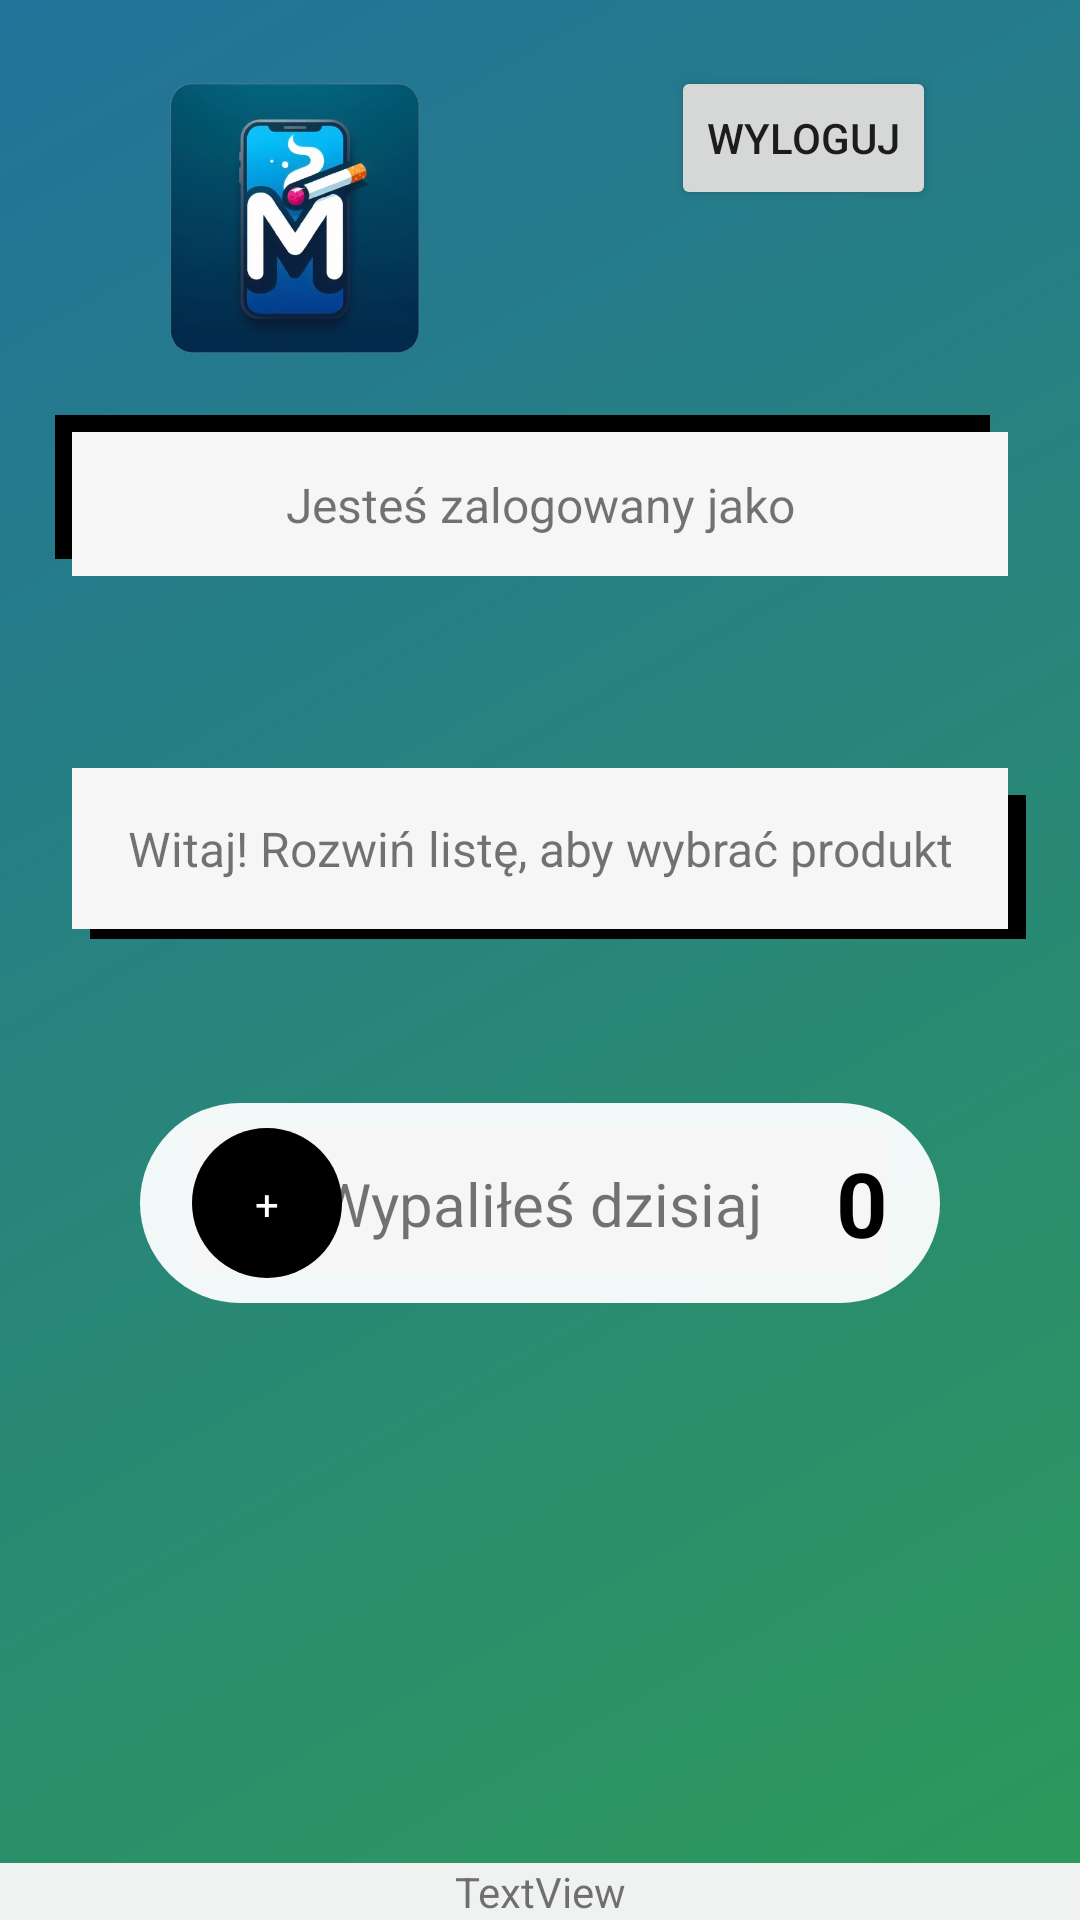

The Android layout XML behind this screen, and the referenced resources:
<!-- AndroidManifest.xml: application theme Theme.RzucPaleniem -->
<!-- res/layout/fragment_title_screen.xml -->
<?xml version="1.0" encoding="utf-8"?>
<androidx.constraintlayout.widget.ConstraintLayout xmlns:android="http://schemas.android.com/apk/res/android"
    xmlns:app="http://schemas.android.com/apk/res-auto"
    xmlns:tools="http://schemas.android.com/tools"
    android:layout_width="match_parent"
    android:layout_height="match_parent"
    android:background="@drawable/gradient_bg_title"
    tools:context=".ui.title_screen.TitleScreenFragment">

    <View
        android:id="@+id/viewExpandBottom"
        android:layout_width="0dp"
        android:layout_height="48dp"
        android:layout_marginStart="30dp"
        android:layout_marginTop="9dp"
        android:layout_marginEnd="18dp"
        android:background="@color/black"
        app:layout_constraintEnd_toEndOf="parent"
        app:layout_constraintStart_toStartOf="parent"
        app:layout_constraintTop_toTopOf="@+id/linearLayout" />

    <View
        android:id="@+id/viewUserBottom"
        android:layout_width="0dp"
        android:layout_height="48dp"
        android:layout_marginStart="-6dp"
        android:layout_marginTop="-6dp"
        android:layout_marginEnd="6dp"
        android:background="@color/black"
        app:layout_constraintEnd_toEndOf="@+id/viewUserTop"
        app:layout_constraintStart_toStartOf="@+id/viewUserTop"
        app:layout_constraintTop_toTopOf="@+id/viewUserTop" />

    <ImageView
        android:id="@+id/imageView4"
        android:layout_width="800px"
        android:layout_height="200px"
        android:src="@drawable/round_rect"
        app:layout_constraintBottom_toBottomOf="@+id/viewCounterTop"
        app:layout_constraintEnd_toEndOf="@+id/viewCounterTop"
        app:layout_constraintStart_toStartOf="@+id/viewCounterTop"
        app:layout_constraintTop_toTopOf="@+id/viewCounterTop" />

    <View
        android:id="@+id/viewUserTop"
        android:layout_width="0dp"
        android:layout_height="48dp"
        android:layout_marginStart="24dp"
        android:layout_marginEnd="24dp"
        android:layout_marginBottom="64dp"
        android:background="#F6F6F6"
        app:layout_constraintBottom_toTopOf="@+id/linearLayout"
        app:layout_constraintEnd_toEndOf="parent"
        app:layout_constraintStart_toStartOf="parent" />

    <View
        android:id="@+id/viewCounterTop"
        android:layout_width="0dp"
        android:layout_height="48dp"
        android:layout_marginStart="64dp"
        android:layout_marginTop="64dp"
        android:layout_marginEnd="64dp"
        android:background="#F6F6F6"
        android:visibility="visible"
        app:layout_constraintEnd_toEndOf="parent"
        app:layout_constraintStart_toStartOf="parent"
        app:layout_constraintTop_toBottomOf="@+id/viewExpandBottom" />

    <TextView
        android:id="@+id/text_title_screen"
        android:layout_width="match_parent"
        android:layout_height="wrap_content"
        android:textAlignment="center"
        android:textSize="20sp"
        android:visibility="gone"
        app:layout_constraintEnd_toEndOf="parent"
        app:layout_constraintStart_toStartOf="parent"
        app:layout_constraintTop_toTopOf="parent" />

    <LinearLayout
        android:id="@+id/linearLayout"
        android:layout_width="match_parent"
        android:layout_height="0dp"
        android:layout_marginTop="256dp"
        android:orientation="vertical"
        app:layout_constraintBottom_toBottomOf="@+id/textViewRandomMessage"
        app:layout_constraintEnd_toEndOf="parent"
        app:layout_constraintStart_toStartOf="parent"
        app:layout_constraintTop_toTopOf="parent">

        

        

        <TextView
            android:id="@+id/expandTextView"
            android:layout_width="match_parent"
            android:layout_height="wrap_content"
            android:layout_marginLeft="24dp"
            android:layout_marginRight="24dp"
            android:background="#F6F6F6"
            android:clickable="true"
            android:focusable="true"
            android:onClick="expandList"
            android:padding="16dp"
            android:text="Witaj! Rozwiń listę, aby wybrać produkt"
            android:textAlignment="center"
            android:textSize="16sp" />

        <ListView
            android:id="@+id/productsListView"
            android:layout_width="match_parent"
            android:layout_height="wrap_content"
            android:visibility="gone" />

    </LinearLayout>


    <EditText
        android:id="@+id/licznik"
        android:layout_width="50dp"
        android:layout_height="48dp"
        android:background="#F6F6F6"
        android:clickable="false"
        android:cursorVisible="false"
        android:ems="10"
        android:focusable="false"
        android:gravity="center|end"
        android:inputType="text"
        android:scrollHorizontally="true"
        android:singleLine="true"
        android:text="0"
        android:textColor="@color/black"
        android:textSize="30sp"
        android:textStyle="bold"
        app:layout_constraintBottom_toBottomOf="@+id/viewCounterTop"
        app:layout_constraintEnd_toEndOf="@+id/viewCounterTop"
        app:layout_constraintTop_toTopOf="@+id/viewCounterTop" />

    <TextView
        android:id="@+id/textViewRandomMessage"
        android:layout_width="match_parent"
        android:layout_height="wrap_content"
        android:textAlignment="center"
        android:background="#f6f6f6f6"
        android:text="TextView"
        app:layout_constraintBottom_toBottomOf="parent"
        app:layout_constraintEnd_toEndOf="parent"
        app:layout_constraintStart_toStartOf="parent" />

    <TextView
        android:id="@+id/textView2"
        android:layout_width="wrap_content"
        android:layout_height="wrap_content"
        android:text="Jesteś zalogowany jako"
        android:textSize="16sp"
        app:layout_constraintBottom_toBottomOf="@+id/viewUserTop"
        app:layout_constraintEnd_toEndOf="@+id/viewUserTop"
        app:layout_constraintStart_toStartOf="@+id/viewUserTop"
        app:layout_constraintTop_toTopOf="@+id/viewUserTop" />

    <TextView
        android:id="@+id/textView6"
        android:layout_width="wrap_content"
        android:layout_height="wrap_content"
        android:text="Wypaliłeś dzisiaj"
        android:textSize="20sp"
        app:layout_constraintBottom_toBottomOf="@+id/viewCounterTop"
        app:layout_constraintEnd_toEndOf="@+id/viewCounterTop"
        app:layout_constraintStart_toStartOf="@+id/viewCounterTop"
        app:layout_constraintTop_toTopOf="@+id/viewCounterTop" />

    <Button
        android:id="@+id/buttonLogout"
        android:layout_width="wrap_content"
        android:layout_height="wrap_content"
        android:layout_marginEnd="48dp"
        android:text="Wyloguj"
        app:layout_constraintEnd_toEndOf="parent"
        app:layout_constraintTop_toTopOf="@+id/imageView3" />

    <ImageView
        android:id="@+id/imageView3"
        android:layout_width="300px"
        android:layout_height="300px"
        android:layout_marginStart="48dp"
        android:src="@drawable/mobilniacyappicon2"
        app:layout_constraintBottom_toTopOf="@+id/viewUserTop"
        app:layout_constraintStart_toStartOf="parent"
        app:layout_constraintTop_toTopOf="parent" />

    <ImageButton
        android:id="@+id/plus_button"
        android:layout_width="50dp"
        android:layout_height="50dp"
        android:background="@android:color/transparent"
        android:src="@drawable/round_rect_black"
        app:layout_constraintBottom_toBottomOf="@+id/imageView4"
        app:layout_constraintStart_toStartOf="@+id/viewCounterTop"
        app:layout_constraintTop_toTopOf="@+id/imageView4"
        tools:ignore="SpeakableTextPresentCheck" />

    <TextView
        android:id="@+id/textView8"
        android:layout_width="wrap_content"
        android:layout_height="wrap_content"
        android:text="+"
        android:textColor="#FFFFFF"
        app:layout_constraintBottom_toBottomOf="@+id/plus_button"
        app:layout_constraintEnd_toEndOf="@+id/plus_button"
        app:layout_constraintStart_toStartOf="@+id/viewCounterTop"
        app:layout_constraintTop_toTopOf="@+id/plus_button" />


</androidx.constraintlayout.widget.ConstraintLayout>
<!-- resources referenced by this layout -->
<resources>
  <!-- drawable gradient_bg_title (drawable) -->
  <?xml version="1.0" encoding="utf-8"?>
  <shape xmlns:android="http://schemas.android.com/apk/res/android"
      android:shape="rectangle">
      <gradient
          android:startColor="#ff2d9a59"
          android:endColor="#ff23729a"
          android:angle="135" />
  </shape>
  <!-- drawable mobilniacyappicon2: png bitmap (drawable, 155003 bytes) -->
  <!-- drawable round_rect (drawable) -->
  <shape xmlns:android="http://schemas.android.com/apk/res/android"
      android:shape="rectangle">
  
      <solid android:color="#F0FFFFFF" />
  
      <corners android:radius="64dp" />
  
  </shape>
  <!-- drawable round_rect_black (drawable) -->
  <shape xmlns:android="http://schemas.android.com/apk/res/android"
      android:shape="rectangle">
  
      <solid android:color="#000000" />
  
      <corners android:radius="64dp" />
  
  </shape>
  <style name="Theme.RzucPaleniem" parent="Theme.MaterialComponents.DayNight.DarkActionBar"> 
          
          <item name="colorPrimary">@color/purple_500</item>
          <item name="colorPrimaryVariant">@color/purple_700</item>
          <item name="colorOnPrimary">@color/white</item>
          
          <item name="colorSecondary">@color/teal_200</item>
          <item name="colorSecondaryVariant">@color/teal_700</item>
          <item name="colorOnSecondary">@color/black</item>
          
          <item name="android:statusBarColor">?attr/colorPrimaryVariant</item>
          
      </style>
  <!-- not gathered from this repository: default colours our renderer supplied (Android Studio template values) -->
  <color name="purple_500">#FF6200EE</color>
  <color name="purple_700">#FF3700B3</color>
  <color name="teal_200">#FF03DAC5</color>
  <color name="teal_700">#FF018786</color>
  <color name="black">#FF000000</color>
  <color name="white">#FFFFFFFF</color>
</resources>
